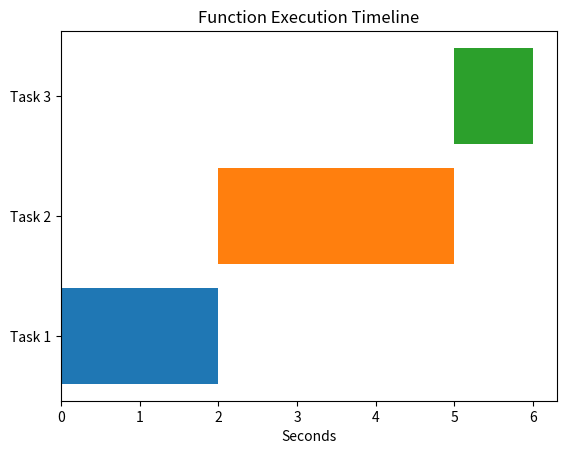

Recreate this plot in Python.
import matplotlib.pyplot as plt
import datetime

# Define the tasks and their start/end times
tasks = [
    {"task": "Task 1", "start_time": datetime.time(0, 0, 0), "end_time": datetime.time(0, 0, 2)},
    {"task": "Task 2", "start_time": datetime.time(0, 0, 2), "end_time": datetime.time(0, 0, 5)},
    {"task": "Task 3", "start_time": datetime.time(0, 0, 5), "end_time": datetime.time(0, 0, 6)},
]

# Create a Matplotlib figure
fig, ax = plt.subplots()

# Plot the tasks as horizontal bars
for i, task in enumerate(tasks):
    start_time_seconds = task["start_time"].minute * 60 + task["start_time"].second
    end_time_seconds = task["end_time"].minute * 60 + task["end_time"].second
    execution_time_seconds = end_time_seconds - start_time_seconds
    ax.barh(i, execution_time_seconds, left=start_time_seconds)

# Customize the plot
ax.set_yticks(range(len(tasks)))
ax.set_yticklabels([task["task"] for task in tasks])
ax.set_xlabel("Seconds")
ax.set_title("Function Execution Timeline")

# Save the plot as a PDF file
plt.savefig('function_execution_timeline.pdf')

# Show the plot
plt.show()